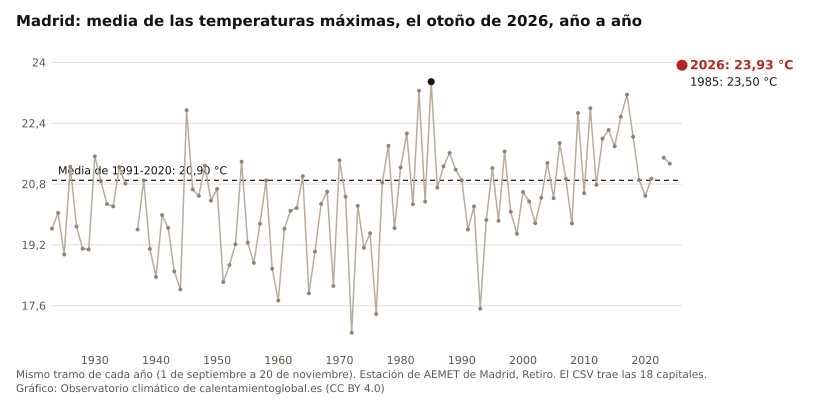

Source data for this figure (header and first rows):
anio, Madrid, Zamora, Alicante, Valencia, Burgos, Huesca, Salamanca, Logroño, Sevilla, Badajoz, Cuenca, Ciudad Real, Valladolid, Ourense, Cáceres, Toledo, Ávila, Huelva
2026, 23.93, 23.70, 27.64, 26.97, 21.62, 24.07, 24.08, 24.61, 31.28, 29.11, 24.59, 25.83, 23.75, 26.36, 27.38, 27.20, 21.92, 29.74
2025, , 22.71, 26.72, 25.83, 19.96, 22.09, 22.10, 22.67, 29.57, 27.03, 22.81, 24.78, 22.03, 24.22, 25.06, 25.74, 20.05, 28.25
2024, 21.34, 21.32, 26.30, 25.77, 17.92, 20.47, 21.77, 20.75, 26.25, 25.40, 21.74, 22.92, 20.89, 23.52, 23.64, 24.05, 18.92, 25.72
2023, 21.50, 22.15, 26.94, 26.45, 20.86, 23.21, 23.08, 22.93, 27.39, 26.11, 22.84, 24.10, 21.91, 24.20, 24.31, 24.43, 20.33, 26.73
2022, , 22.33, 27.45, 26.57, 20.70, 23.49, 22.72, 24.43, 28.42, 26.52, 23.68, 25.03, 22.24, , 24.85, 25.99, 19.91, 26.97
2021, 20.95, 20.59, 25.79, 25.04, 18.42, 21.39, 20.54, 21.18, 27.66, 25.74, 21.96, 22.90, 20.32, 23.31, 23.62, 23.70, 18.17, 26.94
2020, 20.49, 20.88, 26.02, 25.18, 18.26, 21.12, 21.44, 21.16, 27.99, 25.93, 21.52, 22.85, 20.73, 22.99, 24.00, 23.65, 18.82, 26.54
2019, 20.90, 21.19, 25.20, 25.39, 17.97, 20.82, 20.44, 21.31, 27.38, 26.03, 21.18, 23.07, 19.91, 22.33, 23.98, 23.71, 18.42, 26.18
2018, 22.05, 22.88, 24.96, 24.23, 19.45, 21.47, 22.24, 22.33, 27.17, 26.39, 21.86, 23.53, 21.88, 24.82, 24.75, 24.75, 19.31, 26.10
2017, 23.15, 23.30, 25.52, 25.51, 20.36, 21.59, 23.09, 22.02, 29.89, 28.44, 23.93, 25.49, 22.79, 24.88, 26.62, 26.28, 20.56, 28.40
2016, 22.57, 22.10, 26.34, 25.28, 19.82, 21.69, 22.17, 22.61, 28.15, 27.04, 22.85, 24.23, 21.38, 24.13, 24.98, 25.25, 19.87, 26.96
2015, 21.80, 20.12, 25.48, 24.87, 17.85, 21.18, 21.39, 20.91, 26.85, 25.86, 22.07, 23.32, 19.82, 23.34, 23.60, 24.17, 19.27, 25.51
2014, 22.22, 21.70, 26.61, 26.73, 19.92, 23.54, 22.32, 23.40, 26.89, 25.34, 22.34, 24.05, 21.73, 23.70, 23.05, 24.49, 19.48, 26.27
2013, 22.00, 20.93, 26.25, 26.22, 18.08, 23.20, 21.14, 21.85, 27.86, 26.20, 21.82, 23.56, 20.36, 23.77, 23.78, 24.31, 18.50, 26.10
2012, 20.78, 20.35, 24.83, 24.57, 17.79, 21.77, 20.85, 21.21, 26.08, 25.06, 20.81, 22.31, 19.63, 23.19, 22.73, 23.05, 17.81, 25.34
2011, 22.80, 22.90, 26.37, 25.38, 20.73, 23.90, 22.87, 23.50, 28.68, 26.86, 23.29, 25.17, 22.64, 25.41, 25.54, 25.75, 20.33, 27.16
2010, 20.56, 20.44, 25.36, 24.47, 17.35, 20.51, 20.55, 20.80, 26.74, 25.27, 20.42, 22.18, 19.74, 23.14, 23.48, 23.23, 18.18, 25.96
2009, 22.67, 21.87, 26.30, 25.73, 18.99, 22.26, 22.36, 22.26, 28.91, 27.11, 22.68, 24.53, 21.38, 24.59, 25.04, 25.00, 20.00, 27.51
2008, 19.76, 19.11, 24.77, 23.80, 16.85, 20.12, 19.24, 19.99, 25.44, 24.45, 19.73, 21.22, 18.16, 22.15, 22.59, 21.96, 16.78, 25.17
2007, 20.94, 20.69, 24.21, 23.72, 18.11, 21.63, 21.38, 21.09, 27.35, 26.00, 21.50, 23.16, 19.57, 25.48, 24.38, 24.12, 18.94, 26.17
2006, 21.88, 21.55, 26.60, 25.86, 20.47, 21.05, 21.79, 23.45, 27.92, 26.28, 21.98, 24.06, 21.42, 23.99, 24.37, 24.66, 19.92, 26.55
2005, 20.43, 20.43, 25.24, 24.36, 18.95, 21.05, 19.76, 20.70, 26.60, 24.96, 20.41, 22.83, 19.88, 23.49, 23.01, 23.31, 18.39, 25.16
2004, 21.36, 20.40, 26.09, 25.53, 18.49, 22.11, 19.94, 21.43, 27.20, 25.37, 21.50, 23.68, 19.83, 22.50, 23.78, 24.34, 18.97, 25.85
2003, 20.44, 19.54, 25.12, 24.33, 18.40, 19.69, 19.77, 19.82, 26.45, 24.80, 20.12, 21.99, 19.41, 23.00, 22.80, 23.18, 18.11, 25.66
2002, 19.78, 19.53, 25.54, 25.69, 18.32, 21.01, 19.17, 21.14, 25.96, 24.28, 19.48, 22.42, 19.10, 22.24, 22.05, 22.66, 17.55, 24.80
2001, 20.35, 19.60, 24.88, 24.73, 18.11, 21.04, 19.63, 20.55, 25.94, 24.72, 20.31, 22.93, 19.38, 22.78, 22.97, 22.92, 17.23, 24.30
2000, 20.59, 19.36, 24.62, 24.96, 18.08, 20.16, 19.10, 20.36, 26.69, 25.08, 19.60, 22.83, 19.24, 21.32, 22.74, 23.40, 17.78, 24.95
1999, 19.49, 18.79, 25.38, 24.94, 16.97, , 18.45, 19.91, 25.68, 23.69, 18.69, 21.74, 18.48, 21.14, 21.60, 22.26, 16.71, 24.45
1998, 20.07, 20.26, 25.68, 25.81, 17.53, 20.19, 19.33, 19.78, 27.09, 25.06, 19.76, 22.48, 19.76, 22.15, 23.35, 22.84, 17.95, 25.87
1997, 21.66, 21.11, 25.98, 26.00, 19.26, 21.58, 21.05, 22.02, 27.57, 25.74, 20.96, 23.03, 21.29, 24.20, 23.89, 24.19, 19.18, 26.18
1996, 19.84, 19.51, 24.00, 23.97, 17.54, 19.52, 19.01, 20.64, 26.05, 24.26, 19.17, 21.37, 19.28, 21.74, 22.04, 22.30, 17.11, 25.25
1995, 21.22, 21.07, 25.79, 25.59, 19.19, 21.74, 20.63, 21.91, 27.80, 26.14, 20.85, 23.44, 20.65, 23.09, 24.23, 23.85, 18.39, 26.51
1994, 19.86, 19.05, 24.79, 24.36, 17.07, 19.63, 18.99, 20.03, 27.03, 24.62, 19.57, 21.92, 19.01, 21.26, 22.65, 22.55, 17.24, 25.75
1993, 17.52, 16.47, 23.51, 23.24, 14.56, 17.48, 16.19, 18.37, 24.25, 21.72, 16.78, 19.41, 16.46, 19.28, 19.37, 19.73, 14.57, 22.97
1992, 20.21, 18.96, 24.91, 24.37, 16.35, 18.71, 18.52, 19.06, 26.08, 24.54, 19.25, 21.71, 18.26, 20.41, 22.43, 22.74, 16.83, 24.93
1991, 19.61, 20.18, 25.33, 24.36, 17.07, 19.59, 19.27, 20.32, 26.28, 24.58, 18.75, 21.46, 19.20, 21.35, 22.60, 22.21, 16.97, 25.21
1990, 20.90, 20.27, 26.42, 24.87, 18.48, 21.07, 20.10, 21.95, 27.20, 25.52, 19.90, 22.71, 20.07, 22.79, 23.13, 23.51, 18.23, 25.80
1989, 21.18, 21.30, 25.99, 23.84, 18.40, 20.93, 20.93, 21.64, 27.28, 25.91, 20.17, 23.83, 20.92, 23.73, 24.07, 23.79, 18.08, 25.80
1988, 21.62, 21.05, 26.23, 24.64, 19.61, 22.08, 21.77, 21.96, 27.53, 26.85, 21.57, 23.59, 21.80, 24.10, 25.05, 24.24, 19.55, 26.53
1987, 21.27, 19.86, 26.18, 25.19, 18.76, 21.49, 20.03, 22.10, 26.17, 25.36, 20.74, 22.86, 20.32, 22.13, 23.11, 23.53, 18.48, 25.19
1986, 20.71, 20.40, 25.22, 24.41, 17.72, 20.70, 19.72, 21.09, 26.57, 24.85, 20.71, 22.72, 20.20, 22.36, 22.94, 23.57, 17.80, 26.01
1985, 23.50, 22.47, 25.60, 24.82, 20.15, 23.01, 22.21, 22.43, 29.20, 28.31, 22.79, 25.58, 22.58, 25.52, 26.25, 26.28, 21.06, 27.62
1984, 20.34, 19.08, 24.54, 23.36, 16.57, 20.18, 18.90, 19.50, 26.44, 25.00, 19.54, 22.04, 19.93, 21.32, 22.73, 22.70, 17.62, 25.21
1983, 23.26, 22.08, 26.11, 24.83, 20.49, 21.76, 21.34, 21.71, 29.01, 26.98, 22.32, 24.82, 23.34, 23.99, 24.74, 25.07, , 
1982, 20.27, 18.90, 24.56, 24.20, 17.25, 19.82, 18.01, 19.54, 25.65, 23.96, 19.20, 21.52, 19.43, , , , , 
1981, 22.13, 20.95, 25.83, 25.01, 19.32, 21.82, 20.85, 21.95, 28.57, 26.52, 22.45, 24.89, 21.97, 20.99, , , , 
1980, 21.24, 20.54, 25.08, 24.37, 18.66, 20.67, 19.64, 20.15, 26.71, 25.40, 21.86, 22.88, 21.13, 20.24, , , , 
1979, 19.64, 19.63, 24.15, 23.74, 17.16, 19.50, 17.76, 19.98, 25.16, 23.53, 18.97, 21.58, 19.94, 20.33, , , , 
1978, 21.81, 20.54, 24.61, 23.93, 19.40, 21.79, 19.66, 20.83, 27.84, 26.65, 22.55, 23.59, 21.38, 22.72, , , , 
1977, 20.84, 20.98, 25.13, 23.62, 18.86, 20.85, 19.84, 20.87, 26.69, 26.29, 20.76, 22.86, 21.59, 21.22, , , , 
1976, 17.38, 16.92, 23.77, 23.20, 14.61, 17.68, 15.92, 18.32, 23.94, 22.08, 16.92, 19.54, 17.35, 20.81, , , , 
1975, 19.51, 19.28, 25.01, 23.86, 16.88, 19.46, 18.58, 19.46, 27.54, 24.65, 19.84, 22.29, 19.65, 20.62, , , , 
1974, 19.13, 17.85, 24.28, 23.39, 14.85, 17.58, 17.38, 17.10, 25.79, 24.10, 18.49, 21.21, 18.09, 19.69, , , , 
1973, 20.23, 18.84, 25.22, 23.98, 17.09, 19.73, 18.60, 19.62, 26.51, 24.56, 20.61, 21.87, , , , , , 
1972, 16.89, 17.69, 23.43, 22.18, 15.20, 17.88, 17.11, 18.16, 23.72, 21.81, 17.01, 19.02, , , , , , 
1971, 20.47, 20.93, 25.28, 23.22, 18.17, 19.64, 20.42, 20.69, 27.35, 26.35, 20.57, 23.26, , , , , , 
1970, 21.43, 21.54, 25.77, 24.61, 19.19, 21.13, 21.06, 21.64, 28.59, 26.81, 22.13, , , , , , , 
1969, 18.12, 18.07, 25.47, 23.34, 15.96, 18.79, 17.98, 19.44, 24.84, 22.25, 18.15, , , , , , , 
1968, 20.60, 21.01, 27.21, 25.24, 19.12, 21.09, 20.63, 21.71, 27.96, 25.22, 21.28, , , , , , , 
1967, 20.28, 19.53, 26.47, 24.93, 17.33, 21.22, 19.54, 20.80, 26.49, 24.52, 21.50, , , , , , , 
... 44 more rows
